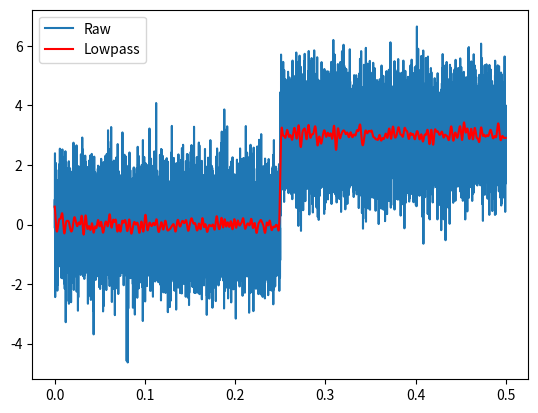

The matplotlib source for this figure:
import numpy as np
from scipy import signal
from matplotlib import pyplot as plt

def lowpass(x, samplerate, fp, fs, gpass, gstop):
    print(samplerate, fp, fs, gpass, gstop)
    fn = samplerate / 2   #ナイキスト周波数
    wp = fp / fn  #ナイキスト周波数で通過域端周波数を正規化
    ws = fs / fn  #ナイキスト周波数で阻止域端周波数を正規化
    print(wp,ws)
    N, Wn = signal.buttord(wp, ws, gpass, gstop)  #オーダーとバターワースの正規化周波数を計算
    print(N,Wn)
    b, a = signal.butter(N, Wn, "low")            #フィルタ伝達関数の分子と分母を計算
    y = signal.filtfilt(b, a, x)                  #信号に対してフィルタをかける
    return y 

samplerate = 25600
x = np.arange(0, 12800) / samplerate                    # 波形生成のための時間軸の作成
data = np.random.normal(loc=0, scale=1, size=len(x))    # ガウシアンノイズを生成
data2=np.random.normal(loc=0, scale=1, size=len(x))+3
data3=np.concatenate([data[0:int(len(x)/2)],data2[0:int(len(x)/2)]])
print(data3.shape)

fp = 300 # 通過域端周波数[Hz]
fs = 600 # 阻止域端周波数[Hz]
gpass = 3 # 通過域端最大損失[dB]
gstop = 40 # 阻止域端最小損失[dB]
 
# ローパスをする関数を実行
data_lofilt = lowpass(data3, samplerate, fp, fs, gpass, gstop)
plt.plot(x,data3)
plt.plot(x,data_lofilt,'r')
plt.legend(['Raw','Lowpass'])

plt.show()